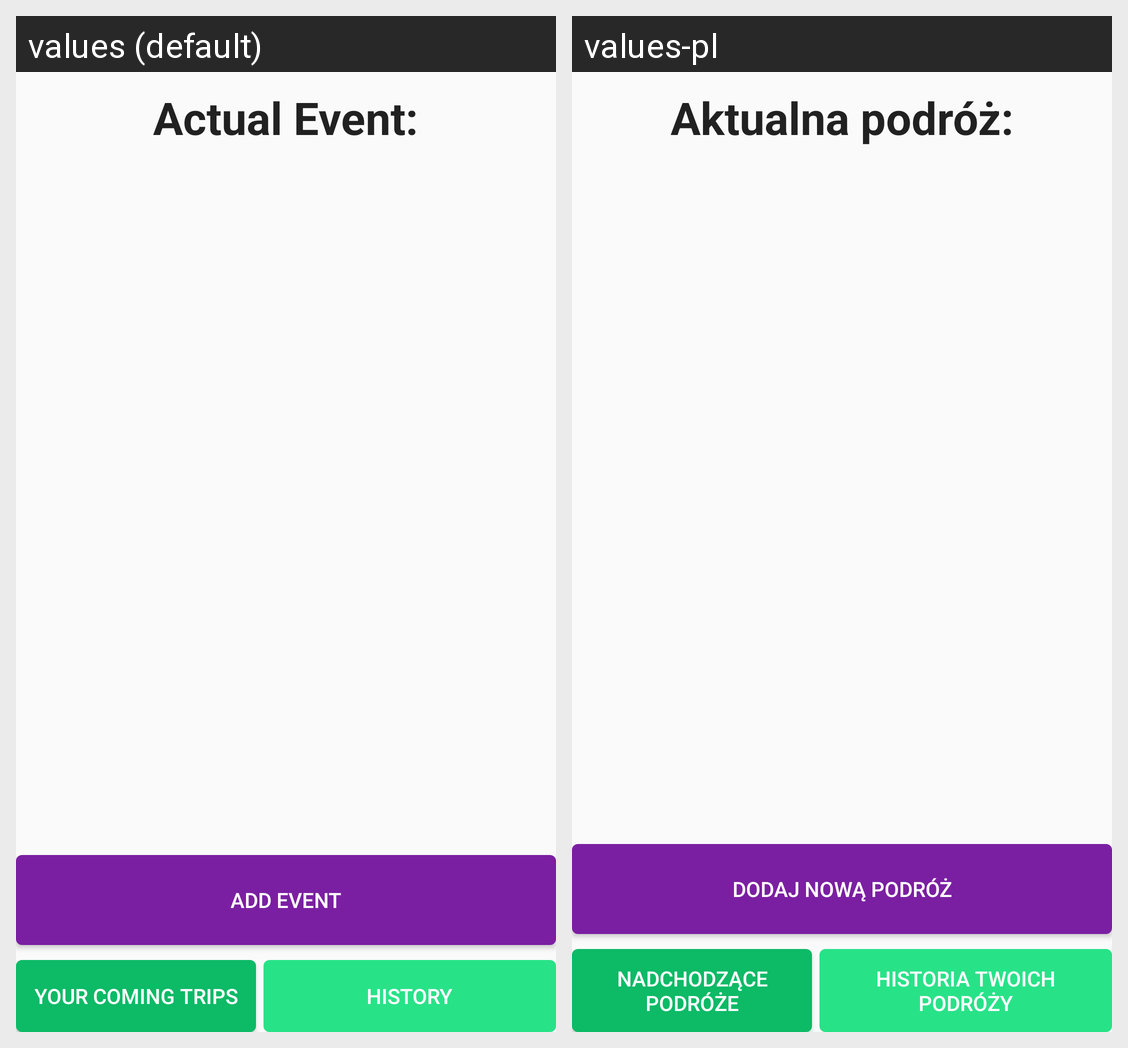

For this localized Android screen grid, give each drawn string resource with its value in every locale shown.
Android screen res/layout/activity_main_activity_lasting_trip.xml rendered under 2 locales, left to right: values (default), values-pl. Device: Nexus 5 (rendered at 1080×1920; each locale shown at half size, 540×960, under a caption strip naming it); theme AppTheme.
Strings drawn on this screen, with the default value and each locale's value (text and hints the layout hard-codes, and strings that could not be matched under every locale, appear in the picture but are not listed):

actual_event
  values: Actual Event:
  values-pl: Aktualna podróż:

title_activity_add_event
  values: Add Event
  values-pl: Dodaj nową podróż

title_coming_trips
  values: Your Coming Trips
  values-pl: Nadchodzące podróże

title_history
  values: History
  values-pl: Historia Twoich podróży
